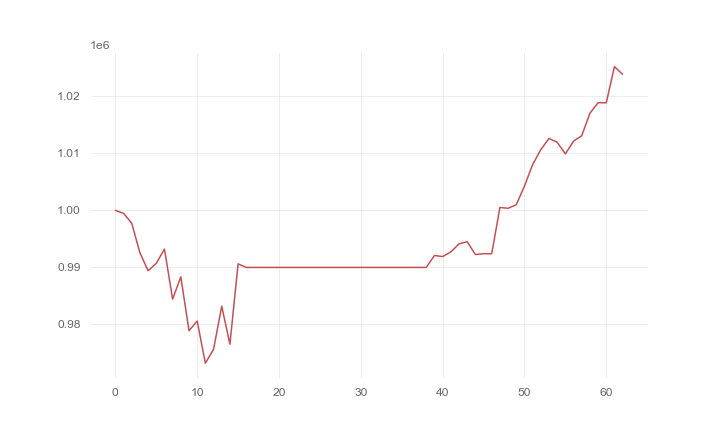

Values plotted in this chart, from the file beside it:
, 0
0, 1000000
1, 999481
2, 997747
3, 992553
4, 989406
5, 990699
6, 993204
7, 984420
8, 988325
9, 978872
10, 980579
11, 973179
12, 975602
13, 983171
14, 976516
15, 990603
16, 989982
17, 989982
18, 989982
19, 989982
20, 989982
21, 989982
22, 989982
23, 989982
24, 989982
25, 989982
26, 989982
27, 989982
28, 989982
29, 989982
30, 989982
31, 989982
32, 989982
33, 989982
34, 989982
35, 989982
36, 989982
37, 989982
38, 989982
39, 992077
40, 991885
41, 992696
42, 994113
43, 994501
44, 992244
45, 992391
46, 992386
47, 1000507
48, 1000360
49, 1000990
50, 1004243
51, 1008038
52, 1010662
53, 1012622
54, 1011949
55, 1009913
56, 1012146
57, 1013092
58, 1017040
59, 1018891
... 3 more rows
